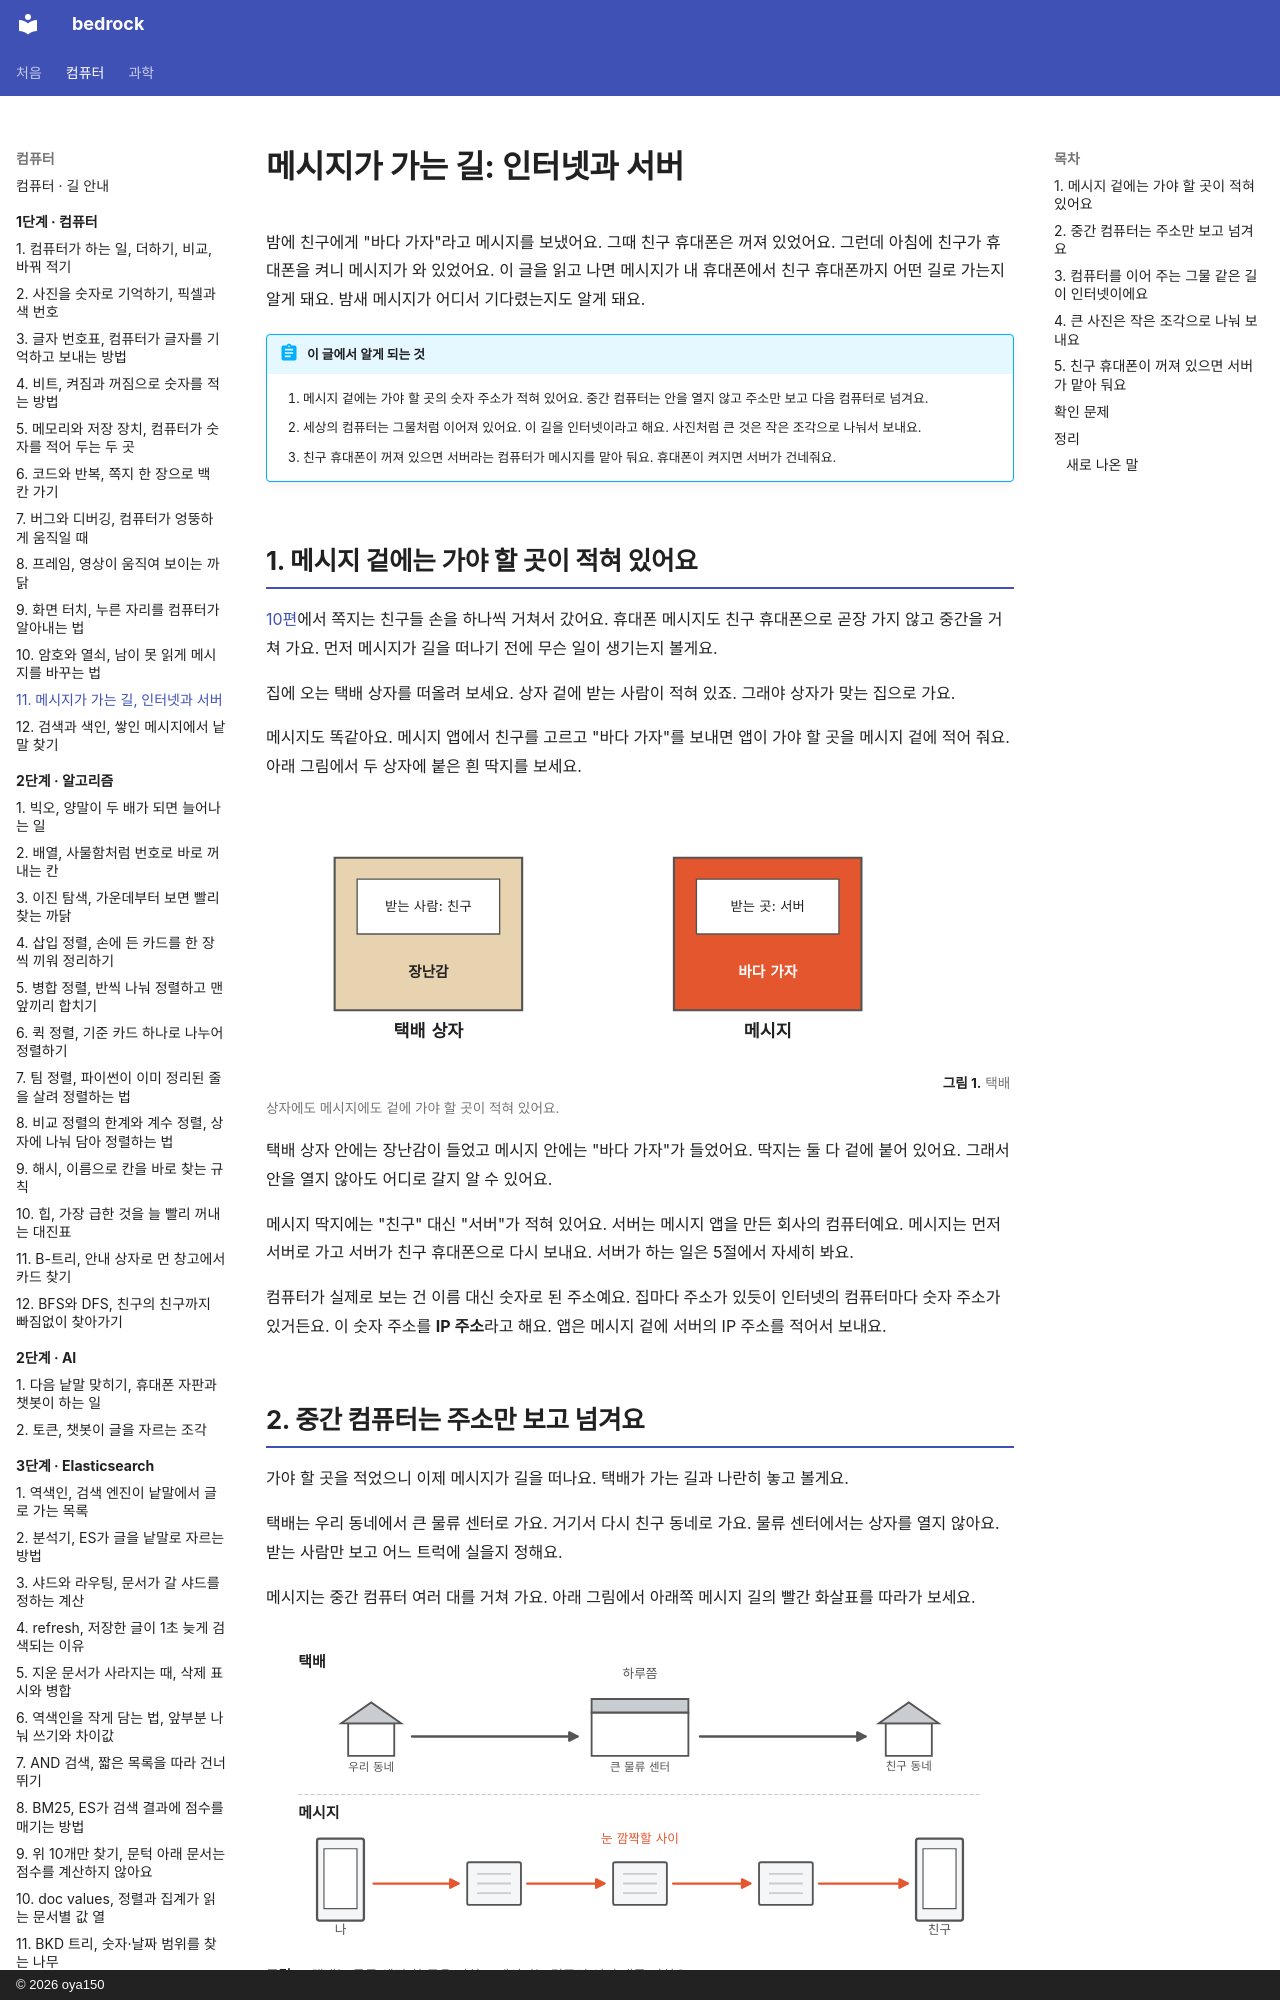

repository: oya150/bedrock · page: computer/11-how-messages-travel/index.html · generator: mkdocs · copyright: © 2026 oya150

# 메시지가 가는 길: 인터넷과 서버

밤에 친구에게 "바다 가자"라고 메시지를 보냈어요. 그때 친구 휴대폰은 꺼져 있었어요. 그런데 아침에 친구가 휴대폰을 켜니 메시지가 와 있었어요. 이 글을 읽고 나면 메시지가 내 휴대폰에서 친구 휴대폰까지 어떤 길로 가는지 알게 돼요. 밤새 메시지가 어디서 기다렸는지도 알게 돼요.

!!! abstract "이 글에서 알게 되는 것"
    1. 메시지 겉에는 가야 할 곳의 숫자 주소가 적혀 있어요. 중간 컴퓨터는 안을 열지 않고 주소만 보고 다음 컴퓨터로 넘겨요.
    2. 세상의 컴퓨터는 그물처럼 이어져 있어요. 이 길을 인터넷이라고 해요. 사진처럼 큰 것은 작은 조각으로 나눠서 보내요.
    3. 친구 휴대폰이 꺼져 있으면 서버라는 컴퓨터가 메시지를 맡아 둬요. 휴대폰이 켜지면 서버가 건네줘요.

## 1. 메시지 겉에는 가야 할 곳이 적혀 있어요

[10편](10-how-to-keep-messages-secret.md)에서 쪽지는 친구들 손을 하나씩 거쳐서 갔어요. 휴대폰 메시지도 친구 휴대폰으로 곧장 가지 않고 중간을 거쳐 가요. 먼저 메시지가 길을 떠나기 전에 무슨 일이 생기는지 볼게요.

집에 오는 택배 상자를 떠올려 보세요. 상자 겉에 받는 사람이 적혀 있죠. 그래야 상자가 맞는 집으로 가요.

메시지도 똑같아요. 메시지 앱에서 친구를 고르고 "바다 가자"를 보내면 앱이 가야 할 곳을 메시지 겉에 적어 줘요. 아래 그림에서 두 상자에 붙은 흰 딱지를 보세요.

![왼쪽은 갈색 택배 상자. 겉에 받는 사람: 친구라는 흰 딱지가 있고 안에 장난감이라고 적혀 있다. 오른쪽은 빨간 메시지 상자. 겉에 받는 곳: 서버라는 흰 딱지가 있고 안에 바다 가자라고 적혀 있다.](img/11/c11-label.svg)
**그림 1.** 택배 상자에도 메시지에도 겉에 가야 할 곳이 적혀 있어요.
{ .fig-cap }

택배 상자 안에는 장난감이 들었고 메시지 안에는 "바다 가자"가 들었어요. 딱지는 둘 다 겉에 붙어 있어요. 그래서 안을 열지 않아도 어디로 갈지 알 수 있어요.

메시지 딱지에는 "친구" 대신 "서버"가 적혀 있어요. 서버는 메시지 앱을 만든 회사의 컴퓨터예요. 메시지는 먼저 서버로 가고 서버가 친구 휴대폰으로 다시 보내요. 서버가 하는 일은 5절에서 자세히 봐요.

컴퓨터가 실제로 보는 건 이름 대신 숫자로 된 주소예요. 집마다 주소가 있듯이 인터넷의 컴퓨터마다 숫자 주소가 있거든요. 이 숫자 주소를 **IP 주소**라고 해요. 앱은 메시지 겉에 서버의 IP 주소를 적어서 보내요.
